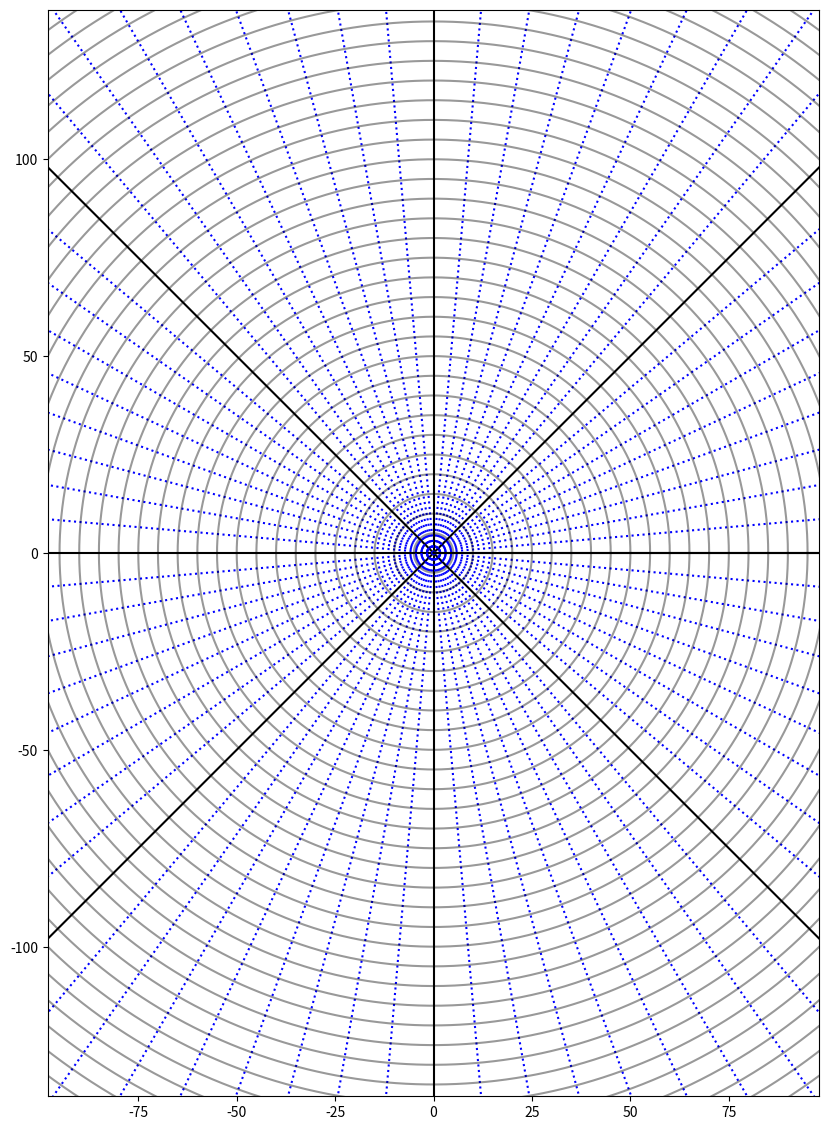

The matplotlib source for this figure:
import matplotlib.pyplot as plt
import numpy as np

# printaible domainn 196, 276 (in mm)
xx = 196.  # mm
yy = 276.  # mm

fig = plt.figure(figsize=(xx / 25.4, yy / 25.4))  # din A4 in inch
fig.add_axes([0., 0., 1., 1.]) 

N = 73  # every 5 degree
phi = np.linspace(0, 2 * np.pi, N)
x1 = np.array([ [500 * np.cos(a), 500 * np.sin(a)] for a in phi]) 
for i, x in enumerate(x1):
    if i % 9 == 0:
        plt.plot([0, x[0]], [0, x[1]], 'k')
    else:
        plt.plot([0, x[0]], [0, x[1]], 'b:')

N = 1000
phi = np.linspace(0, 2 * np.pi, N)
x2 = np.array([ [np.cos(a), np.sin(a)] for a in phi])

a = np.linspace(5, 200, 40)
for a_ in a:
    plt.plot(a_ * x2[:, 0], a_ * x2[:, 1], 'k', alpha=0.4)

plt.xlim([-xx / 2, xx / 2])  
plt.ylim([-yy / 2, yy / 2])
plt.show()
